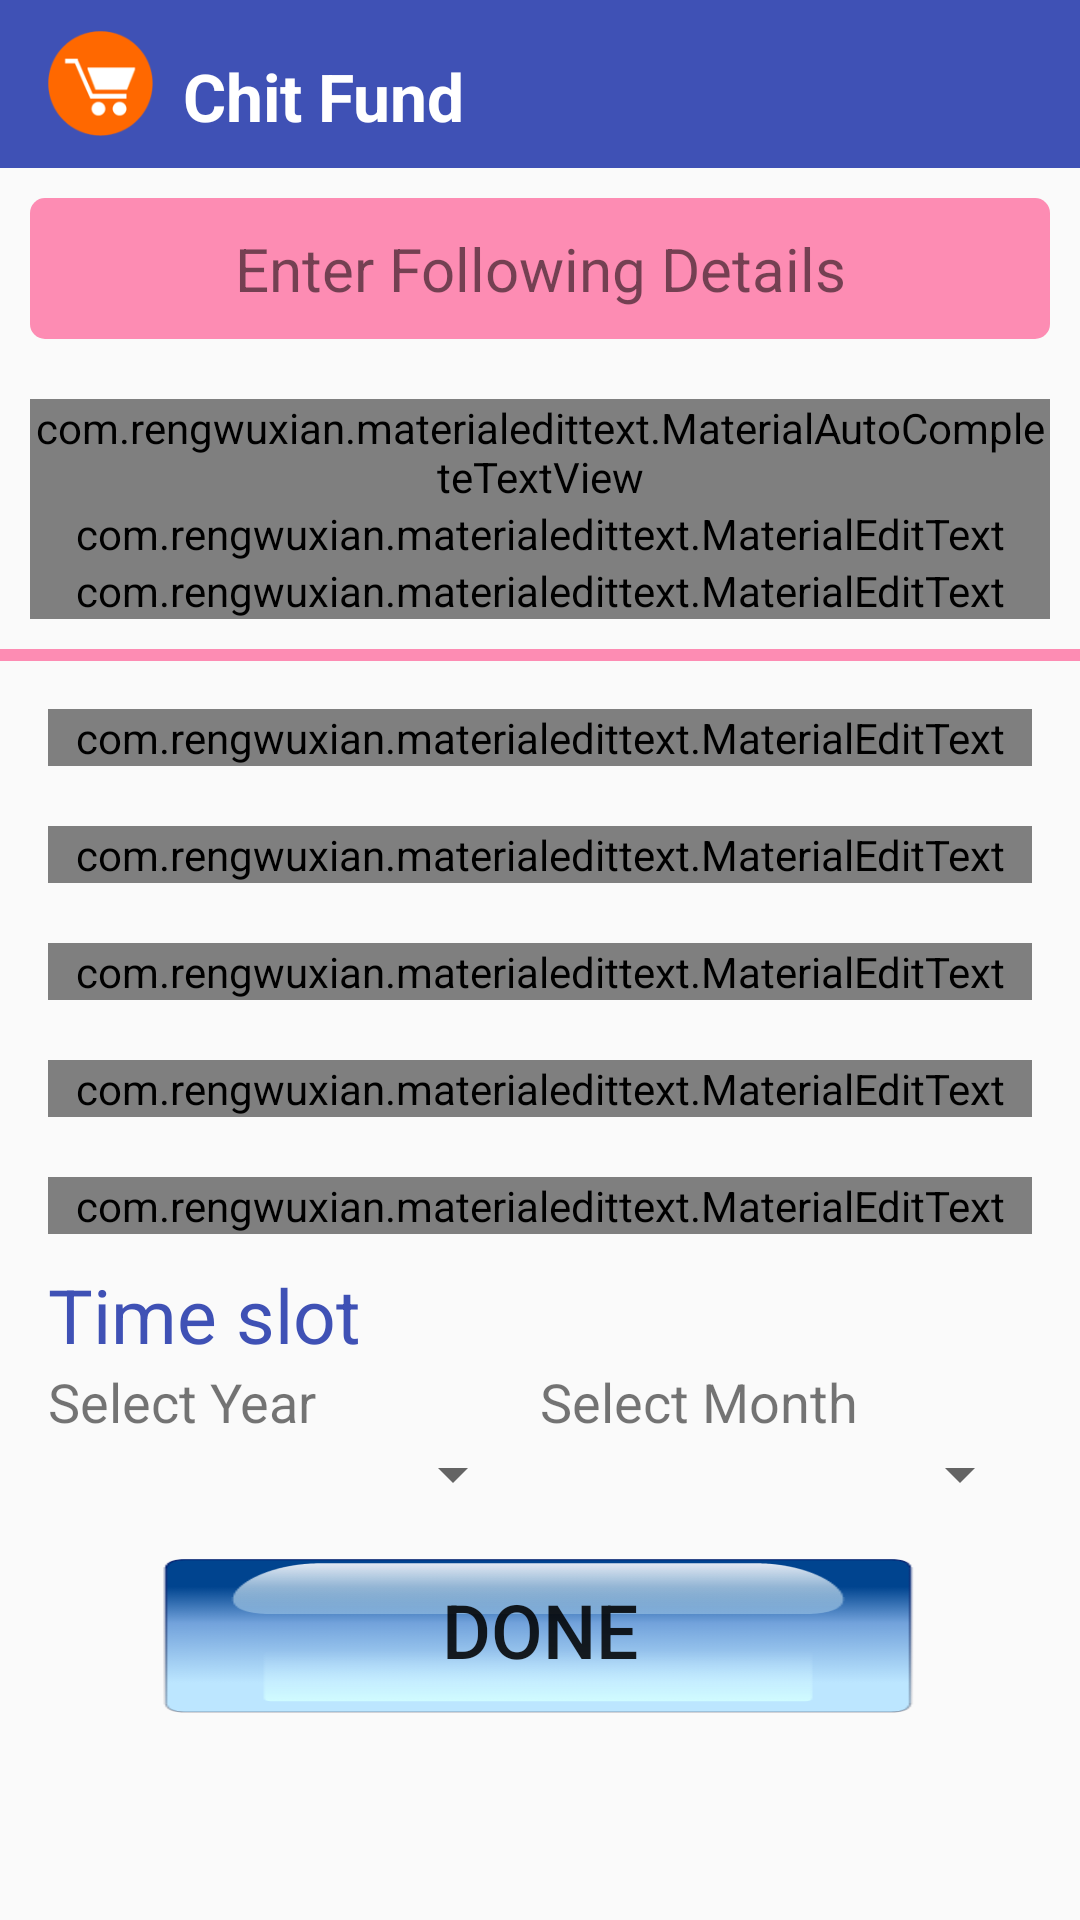

Reconstruct the res/layout file that produces this screen, plus the resources it refers to.
<!-- AndroidManifest.xml: application theme MyMaterialTheme -->
<!-- res/layout/activity_rent_specification.xml -->
<?xml version="1.0" encoding="utf-8"?>
<ScrollView xmlns:android="http://schemas.android.com/apk/res/android"
    xmlns:app="http://schemas.android.com/apk/res-auto"
    xmlns:tools="http://schemas.android.com/tools"
    android:id="@+id/activity_rent_specification"
    android:layout_width="match_parent"
    android:layout_height="match_parent"
    tools:context="rahulkumardas.chitfund.ui.rent.AddNewRentActivity">

    <LinearLayout xmlns:android="http://schemas.android.com/apk/res/android"
        xmlns:tools="http://schemas.android.com/tools"
        android:layout_width="match_parent"
        android:layout_height="match_parent"
        android:orientation="vertical">

        <include layout="@layout/toolbar" />

        <TextView
            android:layout_width="match_parent"
            android:layout_height="wrap_content"
            android:layout_marginLeft="10dp"
            android:layout_marginRight="10dp"
            android:layout_marginTop="10dp"
            android:background="@drawable/back_row"
            android:gravity="center"
            android:padding="10dp"
            android:text="Enter Following Details"
            android:textSize="20dp" />

        <com.rengwuxian.materialedittext.MaterialAutoCompleteTextView
            android:id="@+id/type"
            android:layout_width="match_parent"
            android:layout_height="wrap_content"
            android:layout_marginLeft="10dp"
            android:layout_marginRight="10dp"
            android:layout_marginTop="20dp"
            android:hint="Rent Type"
            android:textColor="@color/colorPrimary"
            android:textSize="20dp"
            app:met_floatingLabel="highlight" />


        <com.rengwuxian.materialedittext.MaterialEditText
            android:id="@+id/flatNo"
            android:layout_width="match_parent"
            android:layout_height="wrap_content"
            android:layout_marginLeft="10dp"
            android:layout_marginRight="10dp"
            android:hint="Flat No"
            android:textColor="@color/colorPrimary"
            android:textSize="20dp"
            app:met_floatingLabel="highlight" />

        <com.rengwuxian.materialedittext.MaterialEditText
            android:id="@+id/roomNo"
            android:layout_width="match_parent"
            android:layout_height="wrap_content"
            android:layout_marginLeft="10dp"
            android:layout_marginRight="10dp"
            android:hint="Room No"
            android:textColor="@color/colorPrimary"
            android:textSize="20dp"
            app:met_floatingLabel="highlight" />

        <View
            android:layout_width="match_parent"
            android:layout_height="4dp"
            android:layout_marginTop="10dp"
            android:background="@color/colorAccentSemi" />

        <LinearLayout
            android:layout_width="match_parent"
            android:layout_height="match_parent"
            android:orientation="vertical"
            android:paddingBottom="@dimen/activity_vertical_margin"
            android:paddingLeft="@dimen/activity_horizontal_margin"
            android:paddingRight="@dimen/activity_horizontal_margin"
            android:paddingTop="@dimen/activity_vertical_margin">

            <com.rengwuxian.materialedittext.MaterialEditText
                android:id="@+id/name"
                android:layout_width="match_parent"
                android:layout_height="wrap_content"
                android:hint="Tenant name"
                app:met_floatingLabel="highlight"
                app:met_iconLeft="@mipmap/name" />

            <com.rengwuxian.materialedittext.MaterialEditText
                android:id="@+id/amount"
                android:layout_width="match_parent"
                android:layout_height="wrap_content"
                android:layout_marginTop="20dp"
                android:hint="Amount"
                android:inputType="numberDecimal"
                app:met_floatingLabel="highlight"
                app:met_iconLeft="@mipmap/amount" />

            <com.rengwuxian.materialedittext.MaterialEditText
                android:id="@+id/advPaid"
                android:layout_width="match_parent"
                android:layout_height="wrap_content"
                android:layout_marginTop="20dp"
                android:hint="Advanced paid"
                android:inputType="numberDecimal"
                app:met_floatingLabel="highlight"
                app:met_iconLeft="@mipmap/amount" />

            <com.rengwuxian.materialedittext.MaterialEditText
                android:id="@+id/advDate"
                android:editable="false"
                android:layout_width="match_parent"
                android:layout_height="wrap_content"
                android:layout_marginTop="20dp"
                android:hint="Advanced paid date"
                android:inputType="date"
                app:met_floatingLabel="highlight"
                app:met_iconLeft="@mipmap/date" />

            <com.rengwuxian.materialedittext.MaterialEditText
                android:id="@+id/rate"
                android:layout_width="match_parent"
                android:layout_height="wrap_content"
                android:layout_marginTop="20dp"
                android:hint="Interest Rate %"
                android:inputType="numberDecimal"
                app:met_floatingLabel="highlight"
                app:met_iconLeft="@mipmap/amount" />

            <TextView
                android:layout_width="match_parent"
                android:layout_height="wrap_content"
                android:layout_marginTop="10dp"
                android:text="Time slot"
                android:textColor="@color/colorPrimary"
                android:textSize="25dp" />

            <LinearLayout
                android:layout_width="match_parent"
                android:layout_height="wrap_content"
                android:orientation="horizontal">

                <LinearLayout
                    android:layout_width="match_parent"
                    android:layout_height="wrap_content"
                    android:layout_weight="1"
                    android:orientation="vertical">

                    <TextView
                        android:layout_width="wrap_content"
                        android:layout_height="wrap_content"
                        android:text="Select Year"
                        android:textSize="18dp" />

                    <Spinner
                        android:id="@+id/year"
                        android:layout_width="match_parent"
                        android:layout_height="wrap_content"
                        android:layout_marginRight="5dp" />
                </LinearLayout>

                <LinearLayout
                    android:layout_width="match_parent"
                    android:layout_height="wrap_content"
                    android:layout_weight="1"
                    android:orientation="vertical">

                    <TextView
                        android:layout_width="wrap_content"
                        android:layout_height="wrap_content"
                        android:text="Select Month"
                        android:textSize="18dp" />

                    <Spinner
                        android:id="@+id/month"
                        android:layout_width="match_parent"
                        android:layout_height="wrap_content"
                        android:layout_marginLeft="5dp" />
                </LinearLayout>
            </LinearLayout>

            <Button
                android:id="@+id/done"
                android:layout_width="wrap_content"
                android:layout_height="80dp"
                android:background="@drawable/buttons"
                android:text="Done"
                android:textSize="25dp" />
        </LinearLayout>

    </LinearLayout>
</ScrollView>
<!-- res/layout/toolbar.xml (included above) -->
<?xml version="1.0" encoding="utf-8"?>
<android.support.v7.widget.Toolbar xmlns:android="http://schemas.android.com/apk/res/android"
    xmlns:app="http://schemas.android.com/apk/res-auto"
    android:layout_width="fill_parent"
    android:layout_height="wrap_content"
    android:background="@color/colorPrimary"
    app:popupTheme="@style/ThemeOverlay.AppCompat.Light"
    app:theme="@style/ThemeOverlay.AppCompat.Light">

    <ImageView
        android:id="@+id/home"
        android:layout_width="35.0dip"
        android:layout_height="35.0dip"
        android:src="@mipmap/icon" />

    <TextView
        android:layout_width="wrap_content"
        android:layout_height="wrap_content"
        android:paddingLeft="10.0dip"
        android:paddingTop="8.0dip"
        android:text="Chit Fund"
        android:textColor="@android:color/white"
        android:textSize="22.0dip"
        android:textStyle="bold" />
</android.support.v7.widget.Toolbar>
<!-- resources referenced by this layout -->
<resources>
  <color name="colorAccentSemi">#96FF4081</color>
  <color name="colorPrimary">#3F51B5</color>
  <dimen name="activity_horizontal_margin">16dp</dimen>
  <dimen name="activity_vertical_margin">16dp</dimen>
  <!-- drawable back_row (drawable) -->
  <?xml version="1.0" encoding="utf-8"?>
  <shape
    xmlns:android="http://schemas.android.com/apk/res/android">
      <corners android:radius="5.0dip" />
      <solid android:color="@color/colorAccentSemi" />
      <padding android:left="5.0dip" android:right="5.0dip" />
  </shape>
  <!-- drawable buttons (drawable) -->
  <?xml version="1.0" encoding="utf-8"?>
  <selector
    xmlns:android="http://schemas.android.com/apk/res/android">
      
      <item android:state_pressed="true" android:drawable="@drawable/pressed" />
      <item android:drawable="@drawable/normal" />
  </selector>
  <!-- mipmap icon: png bitmap (mipmap-mdpi, 3827 bytes) -->
  <style name="MyMaterialTheme" parent="MyMaterialTheme.Base">
  
      </style>
  <!-- drawable pressed: png bitmap (drawable, 7561 bytes) -->
  <!-- drawable normal: png bitmap (drawable, 10090 bytes) -->
  <style name="MyMaterialTheme.Base" parent="Theme.AppCompat.Light.DarkActionBar">
          <item name="windowNoTitle">true</item>
          <item name="windowActionBar">false</item>
          <item name="colorPrimary">@color/colorPrimary</item>
          <item name="colorPrimaryDark">@color/colorPrimaryDark</item>
          <item name="colorAccent">@color/colorAccent</item>
      </style>
  <color name="colorPrimaryDark">#303F9F</color>
  <color name="colorAccent">#ff4081</color>
</resources>
